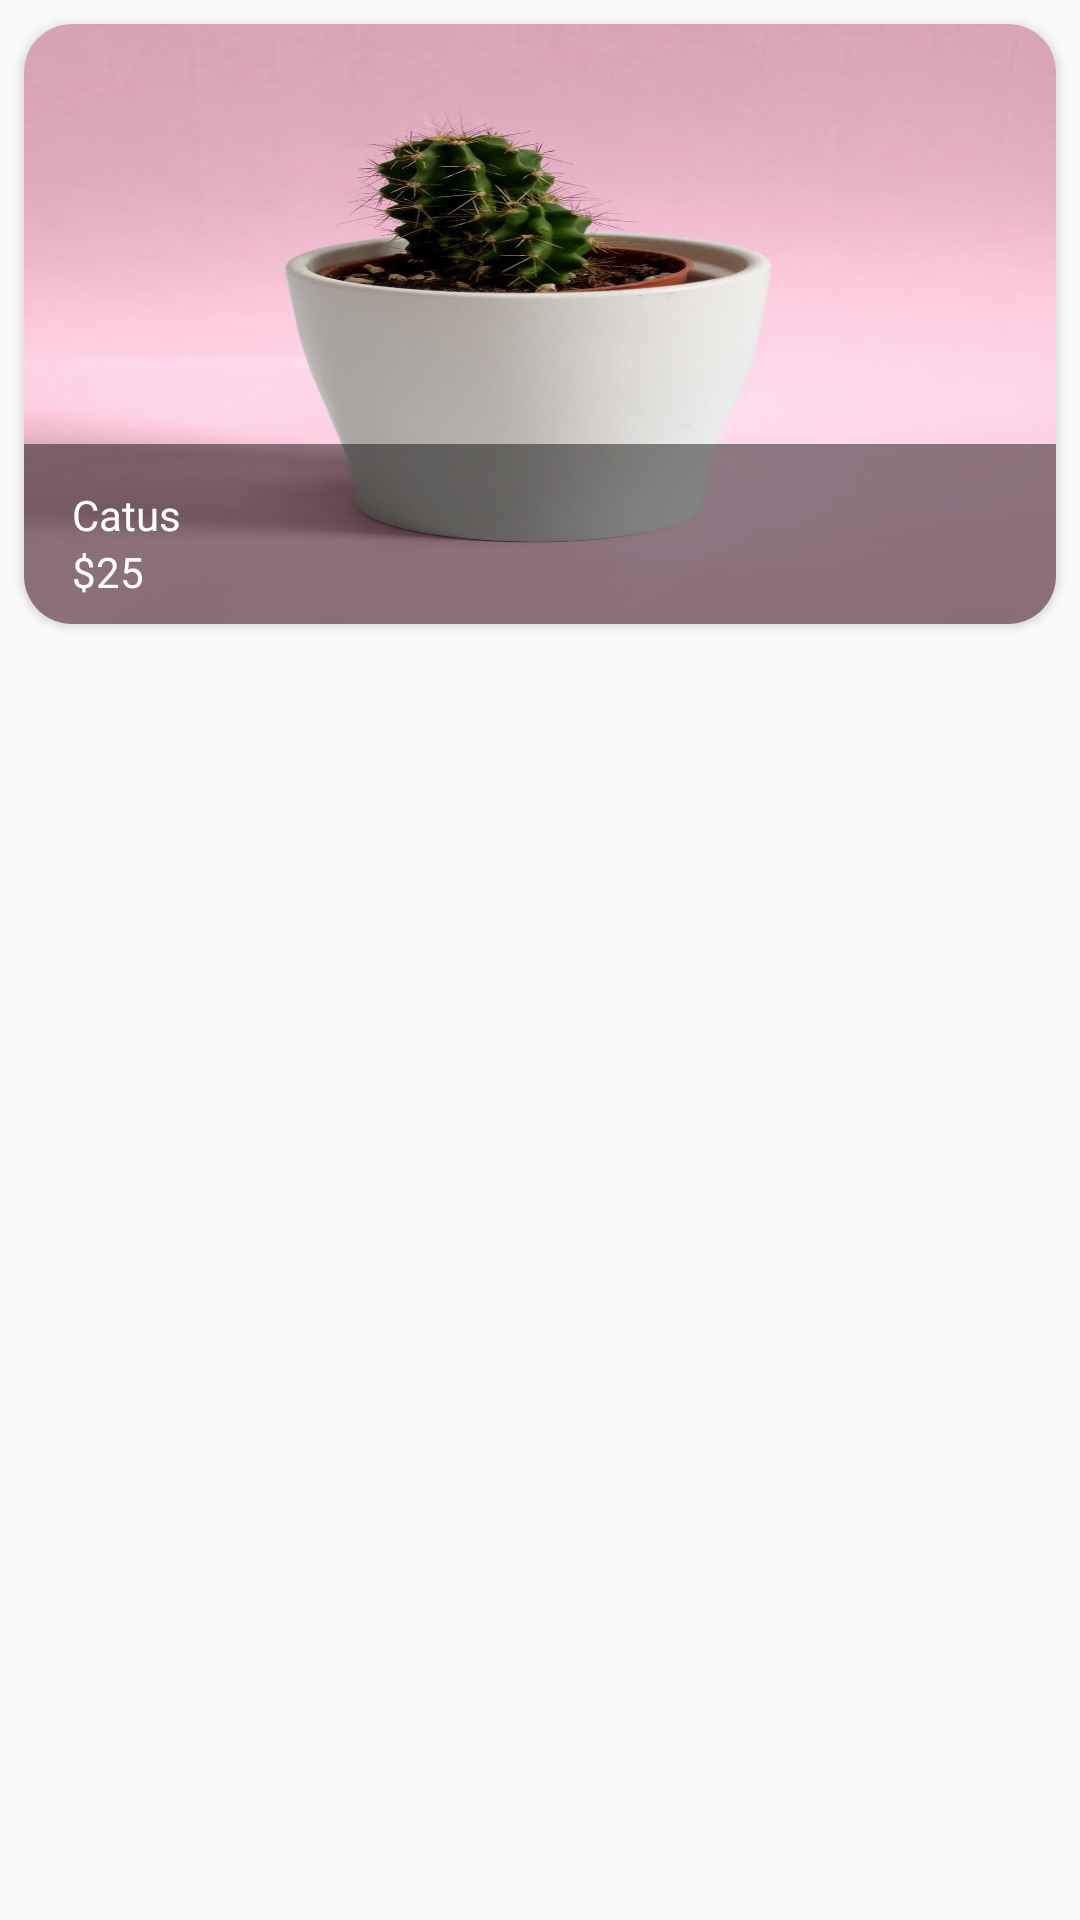

Produce the Android XML layout that renders to this screen, including the resource entries it uses.
<!-- AndroidManifest.xml: application theme AppTheme -->
<!-- res/layout/view_item_product.xml -->
<?xml version="1.0" encoding="utf-8"?>
<FrameLayout xmlns:android="http://schemas.android.com/apk/res/android"
             xmlns:app="http://schemas.android.com/apk/res-auto"
             xmlns:card_view="http://schemas.android.com/tools"
             android:layout_width="wrap_content"
             android:layout_height="wrap_content">

    <android.support.v7.widget.CardView
            app:cardCornerRadius="@dimen/margin_medium_2"
            card_view:cardElevation="@dimen/margin_small"
            android:layout_width="wrap_content"
            android:layout_height="wrap_content"
            android:layout_margin="@dimen/margin_medium">

        <RelativeLayout
                android:layout_width="wrap_content"
                android:layout_height="wrap_content">


            <ImageView
                    android:id="@+id/ivProduct"
                    android:layout_width="match_parent"
                    android:scaleType="fitXY"
                    android:layout_height="200dp"
                    android:src="@drawable/catus"/>

            <View android:layout_width="match_parent"
                  android:layout_height="60dp"
                  android:layout_alignBottom="@+id/ivProduct"
                  android:background="@drawable/rounded_corner_grey">

            </View>
            <TextView
                    android:id="@+id/tvProductDetailsName"
                    android:layout_width="wrap_content"
                    android:layout_height="wrap_content"
                    android:textColor="@color/white_full"
                    android:shadowColor="@color/light_grey"
                    android:layout_marginLeft="@dimen/margin_medium_2"
                    android:layout_above="@+id/tvProductPrice"
                    android:text="@string/catus"/>

            <TextView
                    android:id="@+id/tvProductPrice"
                    android:layout_width="wrap_content"
                    android:layout_height="wrap_content"
                    android:layout_marginBottom="@dimen/margin_medium"
                    android:textColor="@color/white_full"
                    android:shadowColor="@color/light_grey"
                    android:layout_marginLeft="@dimen/margin_medium_2"
                    android:layout_alignBottom="@+id/ivProduct"
                    android:text="@string/catus_price"/>


            <ImageView
                    android:layout_width="wrap_content"
                    android:layout_height="wrap_content"
                    android:layout_marginBottom="@dimen/margin_medium_2"
                    android:layout_alignRight="@id/ivProduct"
                    android:layout_marginRight="@dimen/margin_medium_2"
                    android:layout_alignBottom="@+id/ivProduct"
                    android:src="@drawable/ic_favorite_white_24dp"/>


        </RelativeLayout>
    </android.support.v7.widget.CardView>
</FrameLayout>
<!-- resources referenced by this layout -->
<resources>
  <color name="light_grey">#D1D1D1</color>
  <color name="white_full">#FFFFFF</color>
  <dimen name="margin_medium">8dp</dimen>
  <dimen name="margin_medium_2">16dp</dimen>
  <dimen name="margin_small">4dp</dimen>
  <!-- drawable catus: jpeg bitmap (drawable-xxxhdpi, 66307 bytes) -->
  <!-- drawable rounded_corner_grey (drawable) -->
  <?xml version="1.0" encoding="utf-8"?>
  <shape xmlns:android="http://schemas.android.com/apk/res/android" >
  
  
      <solid android:color="#73000000" />
  
      <padding
              android:left="1dp"
              android:right="1dp"
              android:bottom="1dp"
              android:top="1dp" />
  
      <corners android:bottomLeftRadius="5dp"/>
  </shape>
  <string name="catus">Catus</string>
  <string name="catus_price">$25</string>
  <style name="AppTheme" parent="Theme.AppCompat.Light.DarkActionBar">
          
          <item name="colorPrimary">@color/primary</item>
          <item name="colorPrimaryDark">@color/primary_dark</item>
          <item name="colorAccent">@color/accent</item>
          <item name="android:actionOverflowButtonStyle">@style/OverFlow</item>
  
      </style>
  <color name="primary">#536dfe</color>
  <color name="primary_dark">#536dfe</color>
  <color name="accent">#ff5252</color>
  <style name="OverFlow" parent="Widget.AppCompat.ActionButton.Overflow">
          <item name="android:src">@drawable/ic_shopping_basket_white_24dp</item>
      </style>
</resources>
